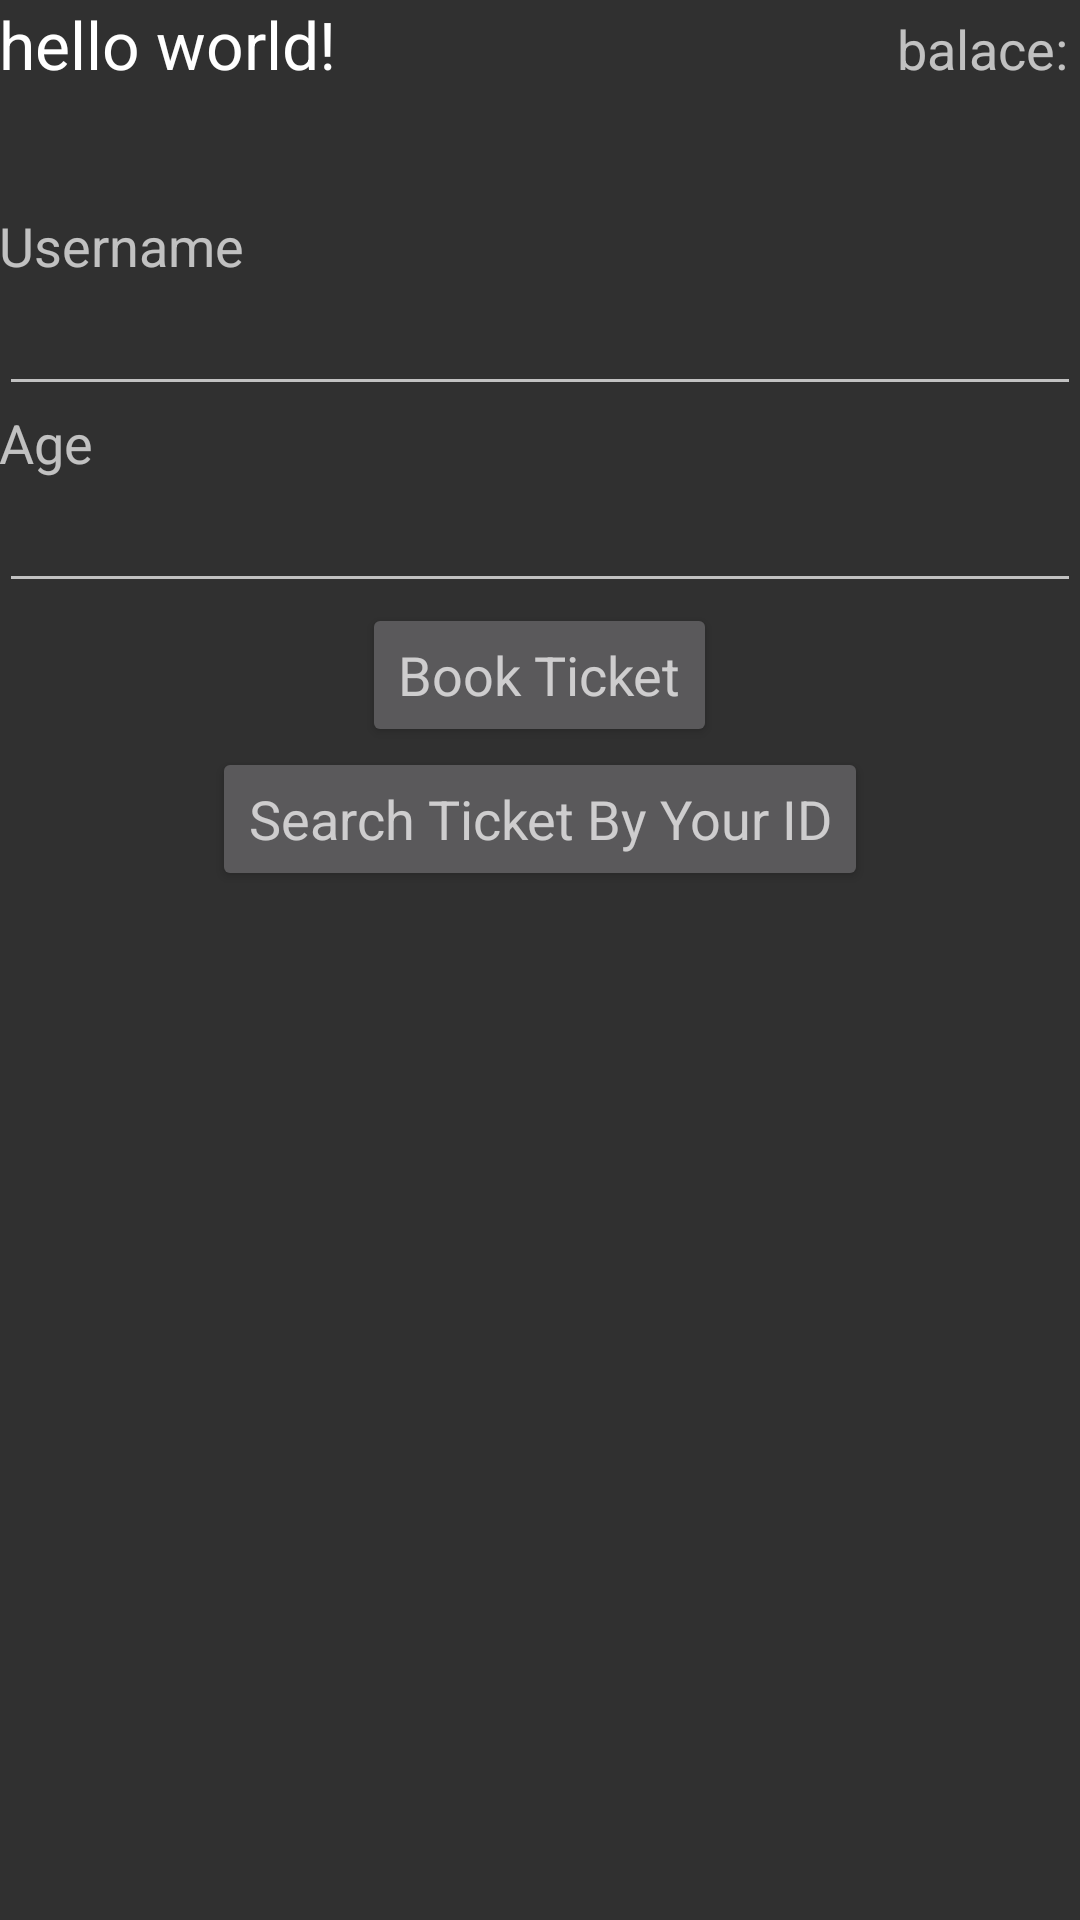

The Android layout XML behind this screen, and the referenced resources:
<!-- AndroidManifest.xml: application theme AppTheme -->
<!-- res/layout/activity_user.xml -->
<?xml version="1.0" encoding="utf-8"?>
<ScrollView
    xmlns:android="http://schemas.android.com/apk/res/android"
    android:layout_width="match_parent"
    android:layout_height="match_parent">
<LinearLayout
    android:layout_width="match_parent"
    android:layout_height="wrap_content"
    android:padding="@dimen/activity_horizontal_margin"
    android:orientation="vertical"
    >


    <LinearLayout
        android:layout_weight="2"
android:orientation="horizontal"
        android:layout_width="match_parent"
        android:layout_height="wrap_content">

        <TextView
            android:layout_weight="1"
            android:id="@+id/tvWelcomeMsg"
            android:layout_width="wrap_content"
            android:layout_height="wrap_content"
            android:text="hello world!"
            android:textAppearance="?android:attr/textAppearanceLarge" />

        <TextView
            android:layout_weight="0"
            android:textAlignment="center"
            android:id="@+id/textView24"
            android:layout_width="wrap_content"
            android:layout_height="wrap_content"
            android:text="balace: "
            android:textAppearance="?android:attr/textAppearanceMedium"
            />

    </LinearLayout>
<LinearLayout
    android:layout_weight="812"
    android:gravity="center"
    android:orientation="vertical"
    android:layout_width="match_parent"
    android:layout_height="wrap_content">

    <ImageView

        android:id="@+id/IV"
        android:layout_centerHorizontal="true"
        android:src="@mipmap/ic_launcher"
        android:layout_width="wrap_content"
        android:layout_height="wrap_content" />
    <TextView
        android:id="@+id/sd"
        android:text="    "
        android:layout_below="@id/IV"
        android:textSize="30sp"
        android:layout_width="wrap_content"
        android:layout_height="wrap_content" />




    <TextView
        android:id="@+id/textView"
        android:layout_width="match_parent"
        android:layout_height="wrap_content"
        android:text="Username"
        android:textAppearance="?android:attr/textAppearanceMedium" />

    <EditText
        android:id="@+id/etUsername"
        android:layout_width="match_parent"
        android:layout_height="wrap_content"
        android:editable="false" />

    <TextView
        android:id="@+id/textView2"
        android:layout_width="match_parent"
        android:layout_height="wrap_content"
        android:text="Age"
        android:textAppearance="?android:attr/textAppearanceMedium" />

    <EditText
        android:id="@+id/etAge"
        android:layout_width="match_parent"
        android:layout_height="wrap_content" />
    <Button
        android:layout_gravity="center"
        android:textAlignment="center"
        android:id="@+id/textView23"
        android:layout_width="wrap_content"
        android:layout_height="wrap_content"
        android:text="Book Ticket"
        android:textAppearance="?android:attr/textAppearanceMedium"
        />
    <Button
        android:layout_gravity="center"
        android:textAlignment="center"
        android:id="@+id/ticketsearch"
        android:layout_width="wrap_content"
        android:layout_height="wrap_content"
        android:text="Search Ticket By Your ID"
        android:textAppearance="?android:attr/textAppearanceMedium"
        />
</LinearLayout>

</LinearLayout>
</ScrollView>
<!-- resources referenced by this layout -->
<resources>
  <style name="AppTheme" parent="Theme.AppCompat.NoActionBar">
          
          <item name="colorPrimary">@color/colorPrimary</item>
          <item name="colorPrimaryDark">@color/colorPrimaryDark</item>
          <item name="colorAccent">@color/colorAccent</item>
          <item name="android:windowTitleBackgroundStyle">@color/lighgrey</item>
  
      </style>
  <color name="colorPrimary">#3F51B5</color>
  <color name="colorPrimaryDark">#303F9F</color>
  <item name="colorAccent" type="color">#FF0099CC</item>
  <item name="lighgrey" type="color">#f6f5f5</item>
</resources>
